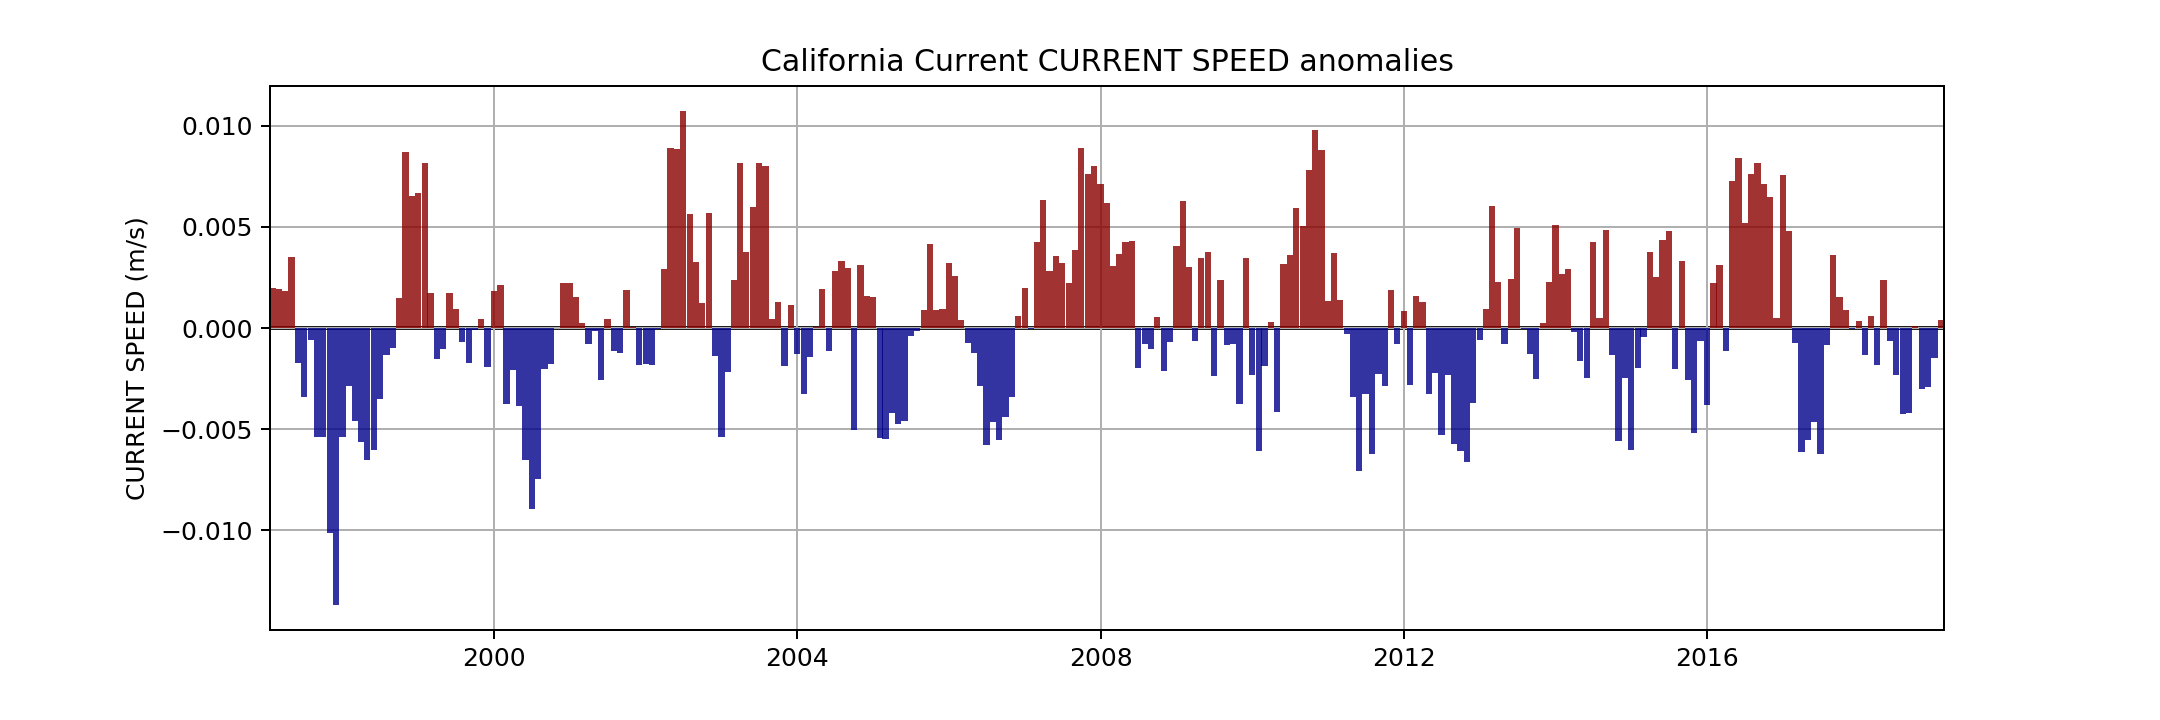

Source data for this figure (header and first rows):
, Year, Month, CURRENT SPEED
0, 1997, 1, 0.001966
1, 1997, 2, 0.001918
2, 1997, 3, 0.001822
3, 1997, 4, 0.003491
4, 1997, 5, -0.001734
5, 1997, 6, -0.003428
6, 1997, 7, -0.0006039
7, 1997, 8, -0.005398
8, 1997, 9, -0.005367
9, 1997, 10, -0.01013
10, 1997, 11, -0.01372
11, 1997, 12, -0.005415
12, 1998, 1, -0.002882
13, 1998, 2, -0.004611
14, 1998, 3, -0.005632
15, 1998, 4, -0.006535
16, 1998, 5, -0.006038
17, 1998, 6, -0.003504
18, 1998, 7, -0.001355
19, 1998, 8, -0.0009875
20, 1998, 9, 0.001502
21, 1998, 10, 0.008718
22, 1998, 11, 0.006513
23, 1998, 12, 0.00669
24, 1999, 1, 0.008167
25, 1999, 2, 0.001727
26, 1999, 3, -0.001509
27, 1999, 4, -0.00105
28, 1999, 5, 0.001739
29, 1999, 6, 0.0009322
30, 1999, 7, -0.0006745
31, 1999, 8, -0.001713
32, 1999, 9, -8.0130994e-05
33, 1999, 10, 0.0004381
34, 1999, 11, -0.001947
35, 1999, 12, 0.001856
36, 2000, 1, 0.002104
37, 2000, 2, -0.003742
38, 2000, 3, -0.002089
39, 2000, 4, -0.00385
40, 2000, 5, -0.00655
41, 2000, 6, -0.008973
42, 2000, 7, -0.007458
43, 2000, 8, -0.002021
44, 2000, 9, -0.001762
45, 2000, 10, -3.7252903e-07
46, 2000, 11, 0.002244
47, 2000, 12, 0.002208
48, 2001, 1, 0.00155
49, 2001, 2, 0.0002643
50, 2001, 3, -0.0007809
51, 2001, 4, -0.0001351
52, 2001, 5, -0.002555
53, 2001, 6, 0.0004359
54, 2001, 7, -0.001124
55, 2001, 8, -0.001236
56, 2001, 9, 0.001862
57, 2001, 10, 5.353242e-05
58, 2001, 11, -0.001821
59, 2001, 12, -0.001756
... 205 more rows
